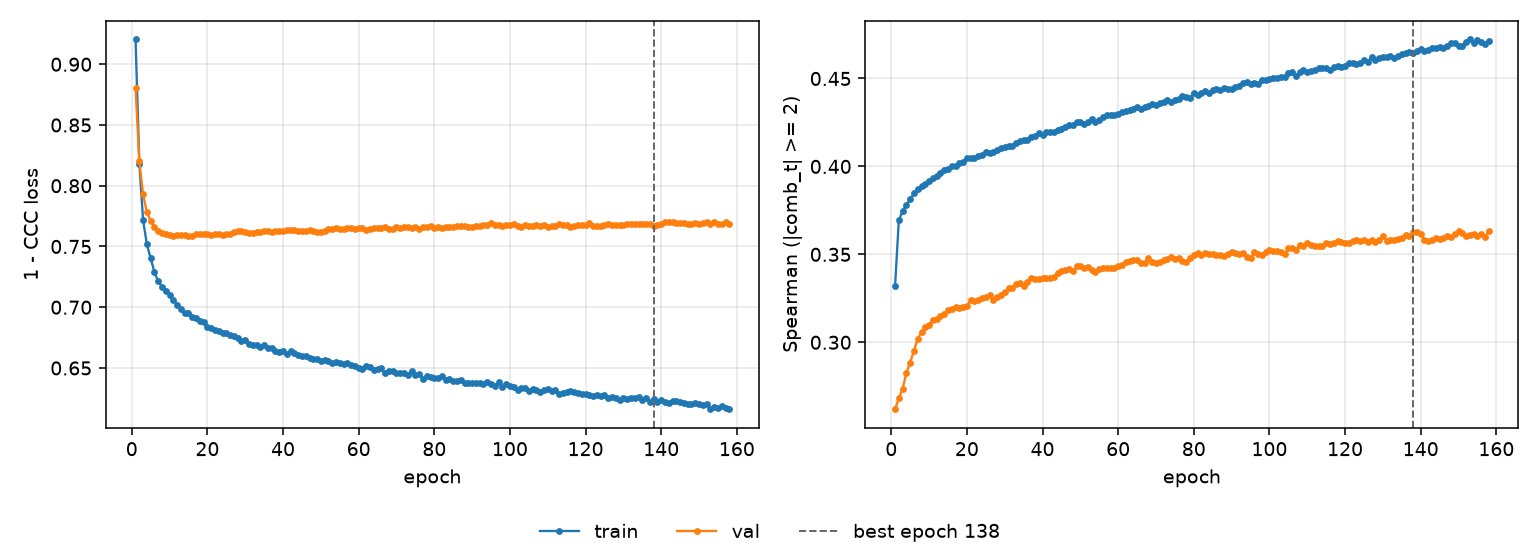

The table this chart was drawn from, first rows:
epoch, tr_loss, vl_loss, tr_sp, vl_sp, is_best
1, 0.9204, 0.8808, 0.3318, 0.2619, False
2, 0.8182, 0.82, 0.3694, 0.2681, False
3, 0.7716, 0.7929, 0.3746, 0.2737, False
4, 0.7517, 0.7782, 0.3782, 0.2826, False
5, 0.7402, 0.7709, 0.3812, 0.2885, False
6, 0.7288, 0.766, 0.3846, 0.2952, False
7, 0.7212, 0.7626, 0.3869, 0.302, False
8, 0.7169, 0.7607, 0.3887, 0.3058, False
9, 0.7132, 0.7602, 0.3902, 0.3085, False
10, 0.7101, 0.7591, 0.3914, 0.31, False
11, 0.706, 0.759, 0.3935, 0.3124, False
12, 0.7019, 0.7592, 0.3948, 0.3134, False
13, 0.6984, 0.7594, 0.396, 0.3148, False
14, 0.6948, 0.7591, 0.3978, 0.3163, False
15, 0.6955, 0.759, 0.3985, 0.3186, False
16, 0.6923, 0.7585, 0.4005, 0.3188, False
17, 0.6913, 0.7601, 0.4001, 0.3202, False
18, 0.6883, 0.7603, 0.4018, 0.3197, False
19, 0.6876, 0.7606, 0.4024, 0.3201, False
20, 0.6841, 0.7601, 0.4045, 0.3204, False
21, 0.6828, 0.7599, 0.4046, 0.3241, False
22, 0.6814, 0.7606, 0.4051, 0.3234, False
23, 0.6802, 0.7604, 0.406, 0.3241, False
24, 0.6788, 0.7596, 0.4067, 0.325, False
25, 0.6788, 0.76, 0.4084, 0.3256, False
26, 0.6773, 0.7603, 0.4079, 0.3266, False
27, 0.6761, 0.7618, 0.4085, 0.324, False
28, 0.6749, 0.7626, 0.4093, 0.3257, False
29, 0.6723, 0.7626, 0.4104, 0.3267, False
30, 0.6729, 0.7623, 0.4109, 0.3284, False
31, 0.6695, 0.7612, 0.4115, 0.3306, False
32, 0.6688, 0.7613, 0.4118, 0.3307, False
33, 0.6691, 0.7617, 0.4136, 0.333, False
34, 0.6671, 0.7618, 0.4147, 0.3338, False
35, 0.6689, 0.7628, 0.4153, 0.3321, False
36, 0.6665, 0.7624, 0.4148, 0.334, False
37, 0.6664, 0.7622, 0.4169, 0.3363, False
38, 0.6643, 0.763, 0.4176, 0.3362, False
39, 0.6634, 0.7629, 0.419, 0.3361, False
40, 0.6643, 0.7624, 0.418, 0.3368, False
41, 0.6619, 0.7633, 0.4193, 0.3364, False
42, 0.6637, 0.7635, 0.4196, 0.3368, False
43, 0.6624, 0.7638, 0.4198, 0.3374, False
44, 0.6604, 0.763, 0.4206, 0.3392, False
45, 0.6602, 0.7624, 0.4213, 0.3406, False
46, 0.6597, 0.7623, 0.4224, 0.341, False
47, 0.6585, 0.7638, 0.4235, 0.3417, False
48, 0.6571, 0.7627, 0.4238, 0.3405, False
49, 0.6574, 0.762, 0.425, 0.3431, False
50, 0.656, 0.7621, 0.425, 0.3432, False
51, 0.6566, 0.763, 0.4241, 0.3422, False
52, 0.6554, 0.7644, 0.4253, 0.3426, False
53, 0.6543, 0.7648, 0.4272, 0.3413, False
54, 0.6548, 0.7653, 0.4255, 0.34, False
55, 0.6541, 0.7642, 0.4266, 0.3417, False
56, 0.6531, 0.7642, 0.4279, 0.3422, False
57, 0.654, 0.7653, 0.4294, 0.3421, False
58, 0.6526, 0.7649, 0.4291, 0.3421, False
59, 0.6517, 0.7645, 0.4291, 0.342, False
60, 0.6502, 0.7651, 0.4298, 0.3431, False
... 98 more rows
